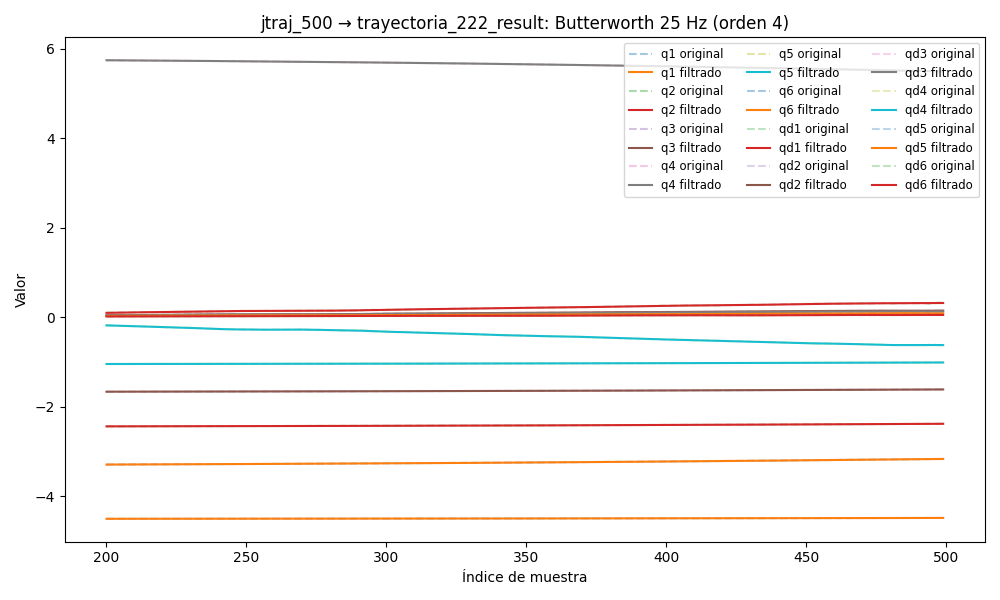

Data behind this chart, as committed beside it:
timestamp, q1, q2, q3, q4, q5, q6, qd1, qd2, qd3, qd4, qd5, qd6, tau1, tau2, tau3, tau4, tau5, tau6
1749031253, -3.307, -2.446, -1.671, 5.764, -1.051, -4.507, -0.01127, -0.0003839, -0.009648, 0.02071, -0.0105, -0.01495, -0.2125, 1.205, 0.5444, 0.557, -0.5103, -0.1313
1749031253, -3.307, -2.446, -1.671, 5.764, -1.051, -4.507, -0.009576, -0.000359, -0.008306, 0.01887, -0.008783, -0.01338, -0.183, 1.207, 0.5668, 0.5477, -0.5012, -0.1391
1749031253, -3.307, -2.446, -1.671, 5.764, -1.051, -4.507, -0.007901, -0.0003339, -0.006998, 0.01701, -0.007117, -0.01183, -0.1677, 1.215, 0.5763, 0.5549, -0.5128, -0.1398
1749031253, -3.307, -2.446, -1.671, 5.764, -1.051, -4.508, -0.006271, -0.000308, -0.005756, 0.01513, -0.005553, -0.01032, -0.145, 1.232, 0.5886, 0.5462, -0.505, -0.1538
1749031253, -3.307, -2.446, -1.671, 5.764, -1.051, -4.508, -0.004707, -0.0002806, -0.004604, 0.01323, -0.004135, -0.008866, -0.1503, 1.241, 0.5977, 0.5413, -0.4955, -0.1201
1749031253, -3.307, -2.446, -1.671, 5.764, -1.051, -4.508, -0.00323, -0.0002514, -0.003564, 0.01133, -0.002893, -0.007478, -0.1393, 1.243, 0.5957, 0.5473, -0.4723, -0.1248
1749031253, -3.307, -2.446, -1.671, 5.764, -1.051, -4.508, -0.001855, -0.00022, -0.002652, 0.00942, -0.001849, -0.006172, -0.1554, 1.223, 0.5911, 0.5227, -0.464, -0.1072
1749031253, -3.307, -2.446, -1.671, 5.764, -1.051, -4.508, -0.000596, -0.0001861, -0.001875, 0.007536, -0.001009, -0.00496, -0.1119, 1.238, 0.6262, 0.5188, -0.4793, -0.1068
1749031253, -3.307, -2.446, -1.671, 5.764, -1.051, -4.508, 0.0005375, -0.0001498, -0.001234, 0.005701, -0.0003709, -0.003851, -0.1336, 1.233, 0.6202, 0.4917, -0.4707, -0.09004
1749031253, -3.307, -2.446, -1.671, 5.764, -1.051, -4.508, 0.001539, -0.0001114, -0.0007231, 0.003946, 7.919940298341255e-05, -0.002853, -0.09662, 1.243, 0.6115, 0.4968, -0.4421, -0.08707
1749031253, -3.307, -2.446, -1.671, 5.764, -1.051, -4.508, 0.002406, -7.131494948126277e-05, -0.0003325, 0.002306, 0.0003627, -0.00197, -0.08745, 1.25, 0.6432, 0.4838, -0.4325, -0.07499
1749031253, -3.307, -2.446, -1.671, 5.764, -1.051, -4.508, 0.003137, -3.0399785305286973e-05, -4.6857724026428345e-05, 0.0008102, 0.0005063, -0.001201, -0.09297, 1.278, 0.6346, 0.485, -0.4261, -0.06391
1749031253, -3.307, -2.446, -1.671, 5.764, -1.051, -4.508, 0.003734, 1.0344925733606879e-05, 0.0001515, -0.0005123, 0.0005396, -0.0005437, -0.0829, 1.289, 0.6506, 0.4709, -0.4306, -0.05862
1749031253, -3.306, -2.446, -1.671, 5.764, -1.051, -4.508, 0.0042, 4.9732245473812275e-05, 0.0002813, -0.00164, 0.0004926, 7.258094440069535e-06, -0.111, 1.277, 0.6705, 0.4631, -0.4027, -0.06159
1749031253, -3.306, -2.446, -1.671, 5.764, -1.051, -4.508, 0.004538, 8.64788716393335e-05, 0.0003607, -0.00256, 0.0003936, 0.0004593, -0.06838, 1.287, 0.665, 0.4657, -0.4037, -0.03998
1749031253, -3.306, -2.446, -1.671, 5.764, -1.051, -4.508, 0.004756, 0.0001193, 0.0004065, -0.003268, 0.0002677, 0.0008207, -0.1125, 1.292, 0.6657, 0.4566, -0.3979, -0.0458
1749031253, -3.306, -2.446, -1.671, 5.764, -1.051, -4.508, 0.004859, 0.0001469, 0.0004326, -0.003767, 0.0001355, 0.0011, -0.08866, 1.298, 0.6738, 0.463, -0.3946, -0.03188
1749031253, -3.306, -2.446, -1.671, 5.764, -1.051, -4.508, 0.004857, 0.0001683, 0.0004499, -0.004069, 1.2895804158869402e-05, 0.001307, -0.09751, 1.274, 0.6906, 0.4528, -0.402, -0.01653
1749031253, -3.306, -2.446, -1.671, 5.764, -1.051, -4.508, 0.00476, 0.0001826, 0.0004658, -0.004194, -8.928306460008522e-05, 0.001449, -0.1117, 1.31, 0.6803, 0.4229, -0.4008, -0.0423
1749031253, -3.306, -2.446, -1.671, 5.764, -1.051, -4.508, 0.004579, 0.0001892, 0.0004844, -0.004164, -0.0001649, 0.001534, -0.1108, 1.315, 0.7033, 0.4282, -0.3672, -0.04368
1749031253, -3.306, -2.446, -1.671, 5.764, -1.051, -4.508, 0.004329, 0.0001878, 0.0005072, -0.004007, -0.0002119, 0.001572, -0.09003, 1.303, 0.6777, 0.4037, -0.3778, -0.03612
1749031253, -3.306, -2.446, -1.671, 5.764, -1.051, -4.508, 0.004023, 0.0001787, 0.0005332, -0.003751, -0.0002315, 0.001568, -0.06331, 1.316, 0.6735, 0.4373, -0.38, -0.03195
1749031253, -3.306, -2.446, -1.671, 5.764, -1.051, -4.508, 0.003677, 0.0001623, 0.0005606, -0.003422, -0.0002273, 0.001532, -0.08619, 1.298, 0.6954, 0.4311, -0.3971, -0.02168
1749031253, -3.306, -2.446, -1.671, 5.764, -1.051, -4.508, 0.003306, 0.0001399, 0.0005863, -0.003047, -0.0002043, 0.001472, -0.09744, 1.301, 0.6919, 0.4337, -0.3898, -0.01081
1749031253, -3.306, -2.446, -1.671, 5.764, -1.051, -4.508, 0.002926, 0.0001131, 0.0006078, -0.002651, -0.0001684, 0.001393, -0.0804, 1.323, 0.7017, 0.4233, -0.3879, -0.01882
1749031253, -3.306, -2.446, -1.671, 5.764, -1.051, -4.508, 0.002551, 8.40055076724061e-05, 0.0006226, -0.002254, -0.0001253, 0.001305, -0.07983, 1.303, 0.6997, 0.4169, -0.3925, -0.01274
1749031253, -3.306, -2.446, -1.671, 5.764, -1.051, -4.508, 0.002192, 5.535972278952529e-05, 0.0006291, -0.001873, -8.019046545081301e-05, 0.001211, -0.08598, 1.295, 0.7097, 0.4209, -0.3858, -0.01581
1749031253, -3.306, -2.446, -1.671, 5.764, -1.051, -4.508, 0.00186, 3.015819583383676e-05, 0.0006266, -0.001524, -3.746799262206482e-05, 0.001118, -0.04989, 1.31, 0.7023, 0.3959, -0.3723, -0.02122
1749031253, -3.306, -2.446, -1.671, 5.764, -1.051, -4.508, 0.001562, 1.1633565611960248e-05, 0.000615, -0.001216, -3.5512615392903177e-07, 0.001028, -0.0726, 1.288, 0.696, 0.4038, -0.3817, -0.02668
1749031253, -3.306, -2.446, -1.671, 5.764, -1.051, -4.508, 0.001303, 2.984528877505076e-06, 0.0005951, -0.0009569, 2.906911956295366e-05, 0.0009444, -0.05718, 1.297, 0.6947, 0.414, -0.3931, -0.0267
1749031253, -3.306, -2.446, -1.671, 5.764, -1.051, -4.508, 0.001084, 7.069754292142573e-06, 0.0005682, -0.0007491, 4.982769032454645e-05, 0.0008678, -0.05152, 1.284, 0.6956, 0.4128, -0.376, -0.02422
1749031253, -3.306, -2.446, -1.671, 5.764, -1.051, -4.508, 0.0009046, 2.604595834192312e-05, 0.000536, -0.0005929, 6.1902331603036e-05, 0.0007989, -0.08442, 1.298, 0.7084, 0.4168, -0.375, -0.02205
1749031253, -3.306, -2.446, -1.671, 5.764, -1.051, -4.508, 0.0007629, 6.097174493614532e-05, 0.0005003, -0.0004857, 6.603585332792526e-05, 0.0007376, -0.07032, 1.289, 0.7064, 0.4204, -0.3909, -0.0117
1749031253, -3.306, -2.446, -1.671, 5.764, -1.051, -4.508, 0.0006537, 0.0001114, 0.000463, -0.0004228, 6.350918103538443e-05, 0.0006833, -0.06546, 1.272, 0.7059, 0.409, -0.3883, -0.01228
1749031253, -3.306, -2.446, -1.671, 5.764, -1.051, -4.508, 0.0005713, 0.0001751, 0.0004258, -0.000398, 5.591835465385471e-05, 0.0006351, -0.07342, 1.268, 0.698, 0.4256, -0.397, -0.02154
1749031253, -3.306, -2.446, -1.671, 5.764, -1.051, -4.508, 0.0005088, 0.0002475, 0.0003901, -0.0004038, 4.4971145305255214e-05, 0.0005922, -0.07882, 1.251, 0.706, 0.4016, -0.395, -0.02458
1749031253, -3.306, -2.446, -1.671, 5.764, -1.051, -4.508, 0.0004593, 0.0003221, 0.0003571, -0.0004323, 3.231692906455958e-05, 0.0005537, -0.08373, 1.257, 0.6927, 0.4231, -0.3968, -0.02271
1749031253, -3.306, -2.446, -1.671, 5.764, -1.051, -4.508, 0.0004157, 0.0003899, 0.0003278, -0.0004751, 1.941752717422839e-05, 0.000519, -0.07903, 1.242, 0.7059, 0.4265, -0.3948, -0.03481
1749031253, -3.306, -2.446, -1.671, 5.764, -1.051, -4.508, 0.0003717, 0.0004402, 0.0003027, -0.0005241, 7.461395589587354e-06, 0.0004874, -0.08796, 1.273, 0.7097, 0.4169, -0.4039, -0.01336
1749031253, -3.306, -2.446, -1.671, 5.764, -1.051, -4.508, 0.0003217, 0.0004609, 0.0002823, -0.0005711, -2.6808324065920128e-06, 0.0004583, -0.08158, 1.233, 0.6926, 0.41, -0.4064, -0.03103
1749031253, -3.306, -2.446, -1.671, 5.764, -1.051, -4.508, 0.0002611, 0.0004392, 0.0002668, -0.0006085, -1.0464687992368865e-05, 0.0004315, -0.09641, 1.229, 0.7038, 0.4167, -0.4155, -0.02689
1749031253, -3.306, -2.446, -1.671, 5.764, -1.051, -4.508, 0.000187, 0.000363, 0.000256, -0.0006294, -1.565138273498992e-05, 0.0004065, -0.1021, 1.228, 0.6844, 0.4248, -0.4166, -0.03314
1749031253, -3.306, -2.446, -1.671, 5.764, -1.051, -4.508, 9.761050235891641e-05, 0.0002218, 0.0002496, -0.0006278, -1.8266716482616296e-05, 0.0003831, -0.08341, 1.232, 0.7043, 0.4178, -0.4203, -0.02904
1749031253, -3.306, -2.446, -1.671, 5.764, -1.051, -4.508, -6.8899588633832024e-06, 8.145545722965667e-06, 0.0002474, -0.000599, -1.854755086234829e-05, 0.0003612, -0.09238, 1.221, 0.6918, 0.4206, -0.427, -0.03261
1749031253, -3.306, -2.446, -1.671, 5.764, -1.051, -4.508, -0.0001248, -0.0002812, 0.0002486, -0.0005401, -1.6883214460395552e-05, 0.0003407, -0.1008, 1.213, 0.6955, 0.4208, -0.4269, -0.04331
1749031253, -3.306, -2.446, -1.671, 5.764, -1.051, -4.508, -0.0002525, -0.0006443, 0.0002524, -0.0004506, -1.375787175373437e-05, 0.0003217, -0.1004, 1.201, 0.681, 0.4298, -0.4241, -0.04011
1749031253, -3.306, -2.446, -1.671, 5.764, -1.051, -4.508, -0.0003851, -0.001073, 0.0002577, -0.0003324, -9.698266898108553e-06, 0.0003042, -0.1142, 1.179, 0.6756, 0.4309, -0.4229, -0.03716
1749031253, -3.306, -2.446, -1.671, 5.764, -1.051, -4.508, -0.0005162, -0.001554, 0.0002633, -0.000191, -5.2295667365377096e-06, 0.0002883, -0.1174, 1.175, 0.6973, 0.4311, -0.4327, -0.03776
1749031253, -3.306, -2.446, -1.671, 5.764, -1.051, -4.508, -0.0006384, -0.002068, 0.0002677, -3.546701659104851e-05, -8.404622635557832e-07, 0.0002742, -0.1086, 1.118, 0.6755, 0.4388, -0.4407, -0.0431
1749031253, -3.306, -2.446, -1.671, 5.764, -1.051, -4.508, -0.0007442, -0.00259, 0.0002694, 0.0001213, 3.042612238780967e-06, 0.0002621, -0.1412, 1.063, 0.6848, 0.4466, -0.4509, -0.04177
1749031253, -3.306, -2.446, -1.671, 5.764, -1.051, -4.508, -0.0008261, -0.003095, 0.0002668, 0.0002627, 6.07322355753941e-06, 0.0002521, -0.1277, 1.107, 0.6704, 0.4391, -0.4472, -0.03319
1749031253, -3.306, -2.446, -1.671, 5.764, -1.051, -4.508, -0.0008777, -0.003557, 0.0002584, 0.0003688, 7.996264474318733e-06, 0.0002442, -0.1111, 1.124, 0.6746, 0.4337, -0.4479, -0.03313
1749031253, -3.306, -2.446, -1.671, 5.764, -1.051, -4.508, -0.0008942, -0.003951, 0.0002431, 0.0004173, 8.654609838345452e-06, 0.0002386, -0.1214, 1.099, 0.6739, 0.4541, -0.4667, -0.0368
1749031253, -3.306, -2.446, -1.671, 5.764, -1.051, -4.508, -0.0008723, -0.004257, 0.0002201, 0.0003848, 7.992628892889121e-06, 0.0002349, -0.1127, 1.096, 0.6811, 0.4401, -0.4541, -0.03602
1749031253, -3.306, -2.446, -1.671, 5.764, -1.051, -4.508, -0.0008108, -0.004462, 0.0001895, 0.0002484, 6.057571852057995e-06, 0.000233, -0.09437, 1.107, 0.6969, 0.4504, -0.4676, -0.03904
1749031253, -3.306, -2.446, -1.671, 5.764, -1.051, -4.508, -0.0007104, -0.004556, 0.000152, -1.2423796054545205e-05, 2.9991624530446675e-06, 0.0002322, -0.1082, 1.088, 0.6964, 0.413, -0.4663, -0.04011
1749031253, -3.306, -2.446, -1.671, 5.764, -1.051, -4.508, -0.0005728, -0.004539, 0.0001097, -0.0004136, -9.330192193771922e-07, 0.000232, -0.08854, 1.091, 0.6936, 0.4194, -0.4648, -0.03276
1749031253, -3.306, -2.446, -1.671, 5.764, -1.051, -4.508, -0.0004006, -0.004416, 6.550880325602459e-05, -0.0009646, -5.395464429824024e-06, 0.0002315, -0.08829, 1.093, 0.7133, 0.4064, -0.477, -0.04128
1749031253, -3.306, -2.446, -1.671, 5.764, -1.051, -4.508, -0.0001966, -0.004196, 2.385624592700447e-05, -0.001667, -9.9615787965791e-06, 0.0002298, -0.07061, 1.096, 0.7008, 0.3868, -0.4755, -0.03154
1749031253, -3.306, -2.446, -1.671, 5.764, -1.051, -4.508, 3.6807676009175465e-05, -0.003894, -9.815984722807924e-06, -0.002513, -1.4139264394613995e-05, 0.0002259, -0.06897, 1.116, 0.7093, 0.364, -0.4819, -0.03999
... 8,168 more rows
